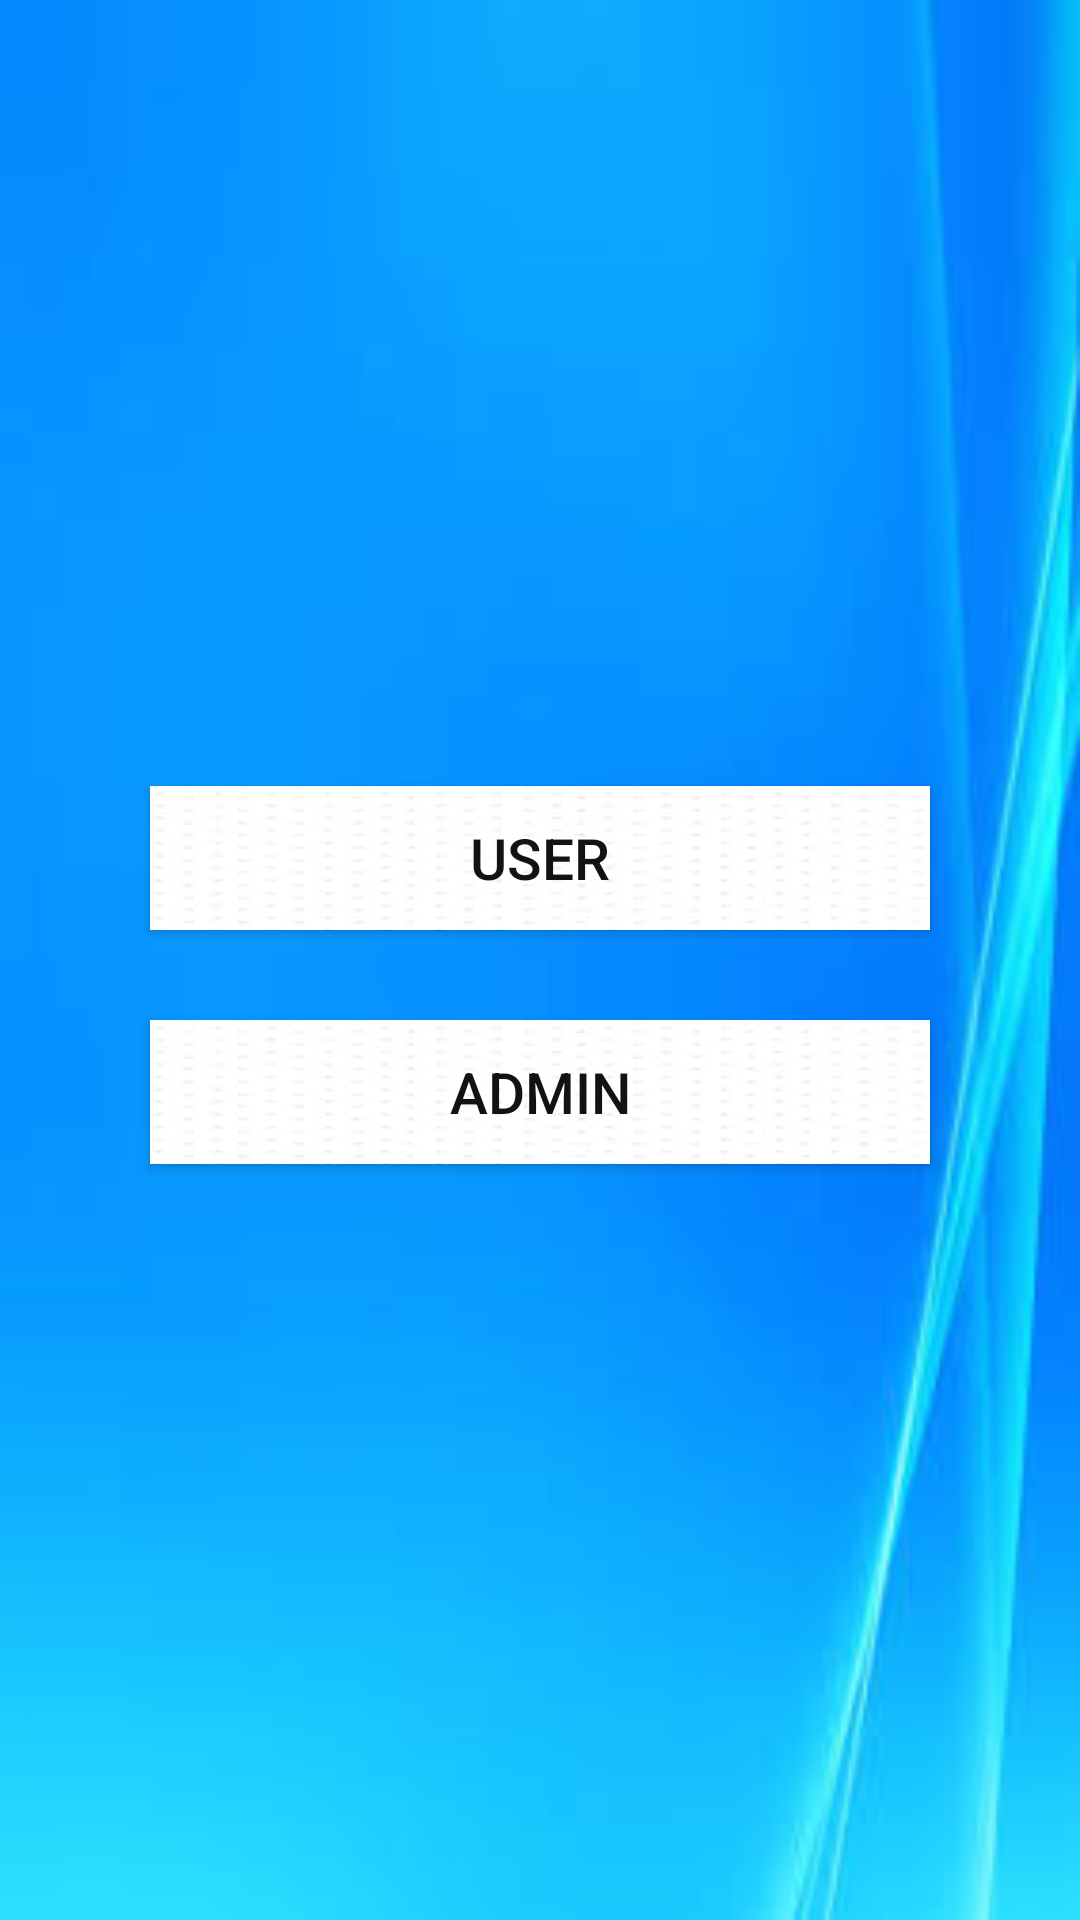

Produce the Android XML layout that renders to this screen, including the resource entries it uses.
<!-- AndroidManifest.xml: application theme AppTheme -->
<!-- res/layout/activity_main_screen.xml -->
<?xml version="1.0" encoding="utf-8"?>
<LinearLayout xmlns:android="http://schemas.android.com/apk/res/android"
    xmlns:app="http://schemas.android.com/apk/res-auto"
    android:gravity="center"
    android:background="@drawable/wall"
    android:orientation="vertical"
    android:layout_width="match_parent"
    android:layout_height="match_parent">

<Button
        android:id="@+id/User_Login"
        android:layout_width="match_parent"
        android:layout_height="48dp"
        android:layout_marginLeft="50dp"
        android:layout_marginTop="20dp"
        android:layout_marginRight="50dp"
        android:layout_marginBottom="10dp"
        android:background="@drawable/login"
        android:bufferType="normal"
        android:text="User"
        android:textColor="#131212"
        android:textSize="19sp" />
    <Button
        android:id="@+id/Admin_Login"
        android:layout_width="match_parent"
        android:layout_height="48dp"
        android:layout_marginLeft="50dp"
        android:layout_marginTop="20dp"
        android:layout_marginRight="50dp"
        android:layout_marginBottom="10dp"
        android:background="@drawable/login"
        android:bufferType="normal"
        android:text="Admin"
        android:textColor="#131212"
        android:textSize="19sp" />


</LinearLayout>
<!-- resources referenced by this layout -->
<resources>
  <!-- drawable login: jpg bitmap (drawable, 2023 bytes) -->
  <!-- drawable wall: jpg bitmap (drawable, 3546 bytes) -->
  <style name="AppTheme" parent="Theme.AppCompat.Light.DarkActionBar">
          
          <item name="colorPrimary">@color/colorPrimary</item>
          <item name="colorPrimaryDark">@color/colorPrimaryDark</item>
          <item name="colorAccent">@color/colorAccent</item>
      </style>
  <color name="colorPrimary">#303F9F</color>
  <color name="colorPrimaryDark">#283593</color>
  <color name="colorAccent">#D81B60</color>
</resources>
